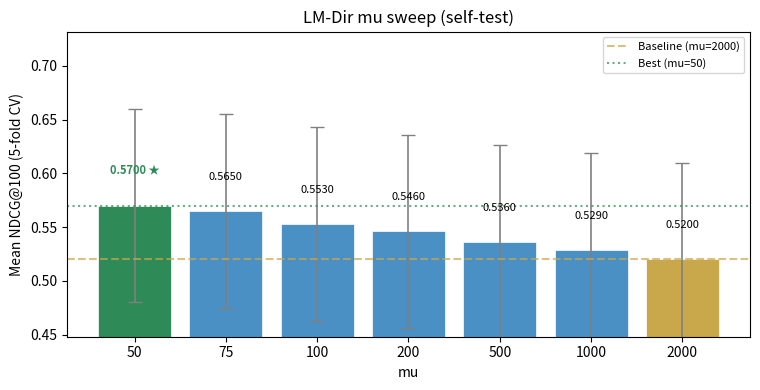
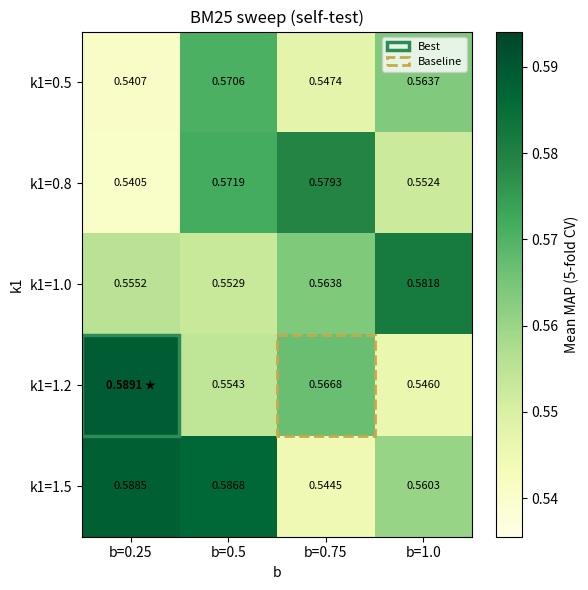
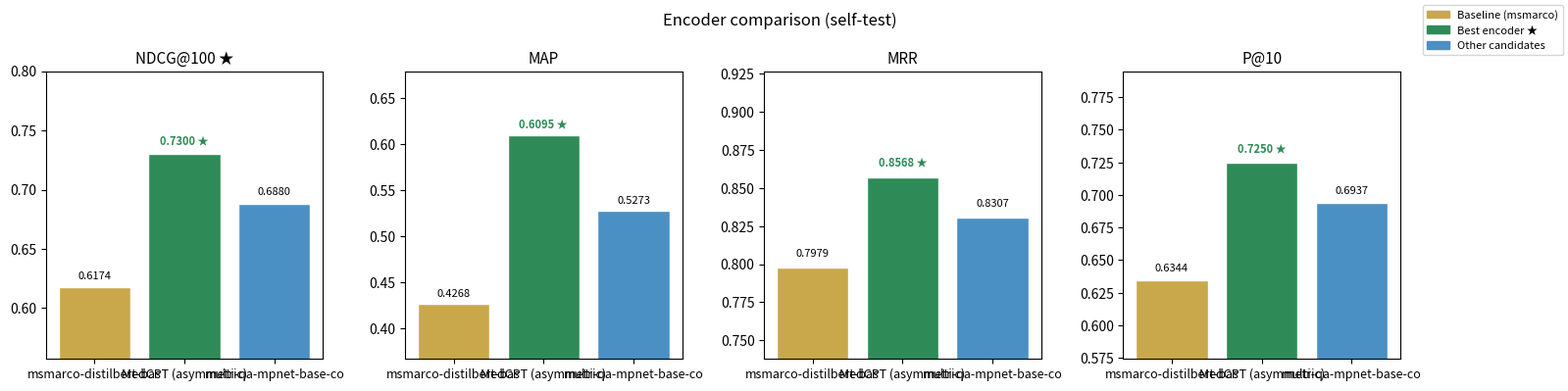
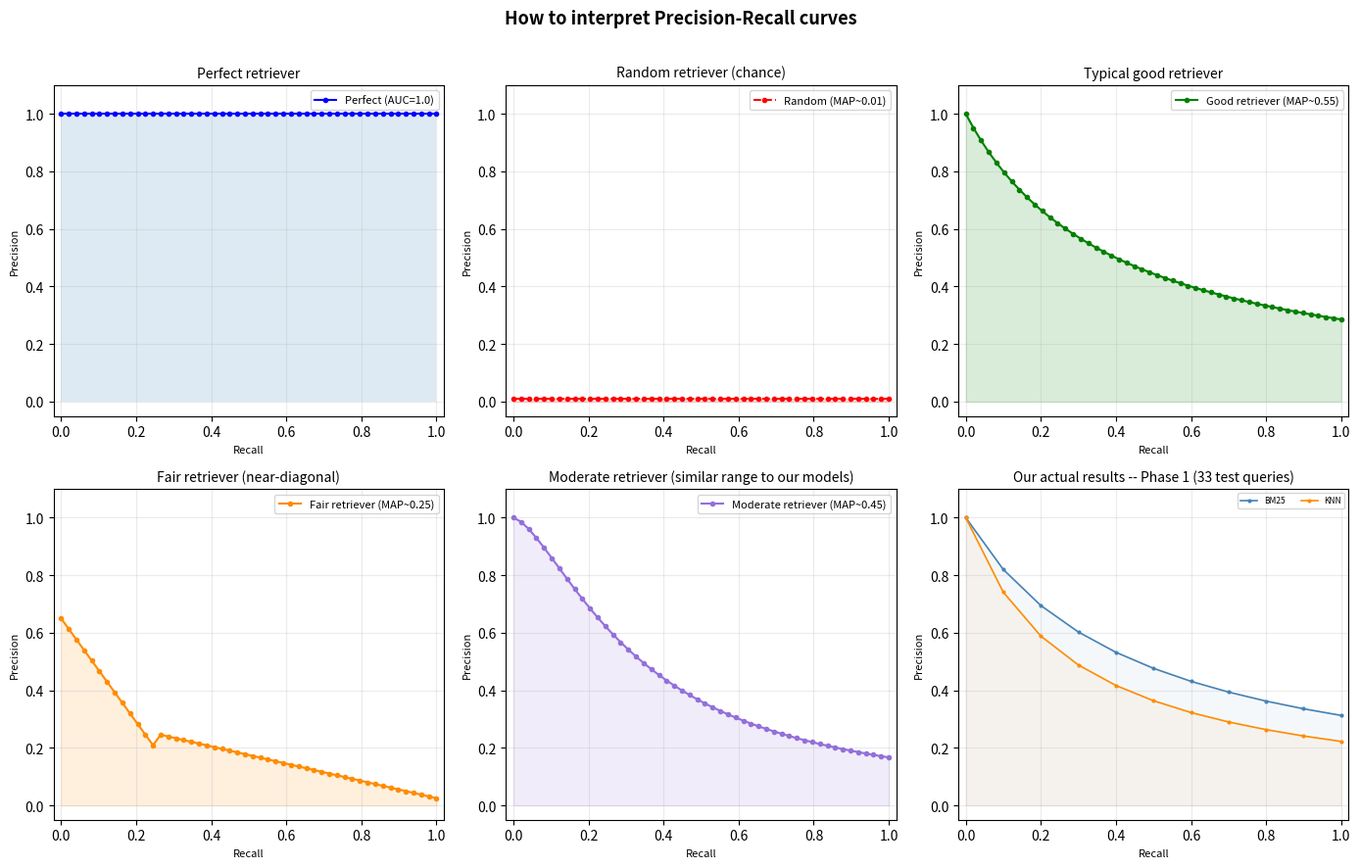

Generate these figures, in order, with matplotlib:
"""
!!!! AI USED FOR PLOT FORMATTING
"""

import matplotlib
import matplotlib.pyplot as plt
import matplotlib.patches as mpatches
import numpy as np
from pathlib import Path
from typing import Optional


# consistent colour palette across all tuning plots
# baseline = muted gold/sand (visible but not aggressive)
# best     = seagreen (clearly "winner")
# other    = steelblue (neutral)
BASELINE_COLOR = "#C9A84C"   # muted gold
BEST_COLOR     = "#2E8B57"   # seagreen
OTHER_COLOR    = "#4A90C4"   # steel blue

# encoder-specific colours (key → bar colour)
# msmarco is the baseline → gold; best winner → seagreen; others → steel blue
ENCODER_COLORS = {
    "msmarco":  BASELINE_COLOR,
    "medcpt":   BEST_COLOR,
    "multi-qa": OTHER_COLOR,
}


# ── 1D sweep bar chart ──────────────────────────────────────────────────────

def plot_sweep_bar(
    param_values:  list,          # x-axis tick values (e.g. [50, 75, 100, 200, 500, ...])
    mean_maps:     list[float],   # mean MAP per param value
    std_maps:      list[float],   # std MAP per param value (for error bars)
    baseline_val,                 # which param value is the baseline (highlighted gold)
    param_label:   str,           # x-axis label, e.g. "mu" or "lambda"
    title:         str,
    save_path:     Optional[Path] = None,
) -> plt.Figure:
    """
    Bar chart with error bars for a 1D parameter sweep.

    Baseline bar is muted gold, best MAP bar is seagreen, all others are steel blue.
    Error bars show the cross-validation std across folds.
    """
    fig, ax = plt.subplots(figsize=(max(6, len(param_values) * 1.1), 4))

    x_labels = [str(v) for v in param_values]
    best_idx  = int(np.argmax(mean_maps))
    base_idx  = param_values.index(baseline_val) if baseline_val in param_values else None

    colors = []
    for i, v in enumerate(param_values):
        if i == best_idx:
            colors.append(BEST_COLOR)
        elif v == baseline_val:
            colors.append(BASELINE_COLOR)
        else:
            colors.append(OTHER_COLOR)

    bars = ax.bar(
        x_labels, mean_maps, yerr=std_maps,
        color=colors, capsize=5, edgecolor="white", linewidth=0.5,
        error_kw={"elinewidth": 1.2, "ecolor": "gray"},
    )

    # baseline reference line
    if base_idx is not None:
        ax.axhline(mean_maps[base_idx], color=BASELINE_COLOR, linestyle="--",
                   linewidth=1.5, alpha=0.7, label=f"Baseline ({param_label}={baseline_val})")

    # best reference line
    ax.axhline(mean_maps[best_idx], color=BEST_COLOR, linestyle=":",
               linewidth=1.5, alpha=0.7, label=f"Best ({param_label}={param_values[best_idx]})")

    # value labels above bars
    for i, (bar, v) in enumerate(zip(bars, mean_maps)):
        is_best = (i == best_idx)
        label = f"{v:.4f}" + (" ★" if is_best else "")
        ax.text(bar.get_x() + bar.get_width() / 2, bar.get_height() + max(std_maps) * 0.3,
                label, ha="center", va="bottom", fontsize=8,
                fontweight="bold" if is_best else "normal",
                color=BEST_COLOR if is_best else "black")

    ax.set_xlabel(param_label)
    ax.set_ylabel("Mean NDCG@100 (5-fold CV)")
    ax.set_title(title)
    ax.legend(fontsize=8)

    # y-axis range: give some breathing room
    ymin = max(0, min(mean_maps) - max(std_maps) * 0.8)
    ymax = max(mean_maps) + max(std_maps) * 1.8
    ax.set_ylim(ymin, ymax)

    plt.tight_layout()
    if save_path:
        save_path = Path(save_path)
        save_path.parent.mkdir(parents=True, exist_ok=True)
        fig.savefig(save_path, dpi=150)
        print(f"Saved: {save_path}")

    plt.close(fig)
    return fig


# ── 2D heatmap (BM25 k1/b or any 2-param grid) ─────────────────────────────

def plot_heatmap_2d(
    row_values:    list[float],   # y-axis param (e.g. k1 values)
    col_values:    list[float],   # x-axis param (e.g. b values)
    map_matrix:    np.ndarray,    # shape (len(row_values), len(col_values)) — MAP values
    row_label:     str,           # y-axis label
    col_label:     str,           # x-axis label
    baseline_row:  float,         # row value of the baseline config (drawn as red border)
    baseline_col:  float,         # col value of the baseline config
    title:         str,
    save_path:     Optional[Path] = None,
) -> plt.Figure:
    """
    Colour heatmap for a 2D grid search result.

    Best cell gets a '*', baseline cell gets a red border. Values annotated inside cells.
    """
    fig, ax = plt.subplots(figsize=(max(6, len(col_values) * 1.5), max(4, len(row_values) * 1.2)))

    im = ax.imshow(
        map_matrix, cmap="YlGn", aspect="auto",
        vmin=map_matrix.min() - 0.005, vmax=map_matrix.max() + 0.005,
    )
    plt.colorbar(im, ax=ax, label="Mean MAP (5-fold CV)")

    # axis ticks
    ax.set_xticks(range(len(col_values)))
    ax.set_xticklabels([f"{col_label}={c}" for c in col_values])
    ax.set_yticks(range(len(row_values)))
    ax.set_yticklabels([f"{row_label}={r}" for r in row_values])

    # find best cell
    best_i, best_j = np.unravel_index(np.argmax(map_matrix), map_matrix.shape)

    # annotate cells with values
    for i in range(len(row_values)):
        for j in range(len(col_values)):
            v    = map_matrix[i, j]
            star = " ★" if (i == best_i and j == best_j) else ""
            ax.text(j, i, f"{v:.4f}{star}", ha="center", va="center", fontsize=8,
                    fontweight="bold" if (i == best_i and j == best_j) else "normal",
                    color="black")

    # green border around best cell
    ax.add_patch(plt.Rectangle(
        (best_j - 0.5, best_i - 0.5), 1, 1,
        fill=False, edgecolor=BEST_COLOR, lw=2.5, label="Best",
    ))

    # gold dashed border around baseline cell
    try:
        bi = row_values.index(baseline_row)
        bj = col_values.index(baseline_col)
        ax.add_patch(plt.Rectangle(
            (bj - 0.5, bi - 0.5), 1, 1,
            fill=False, edgecolor=BASELINE_COLOR, lw=2, linestyle="--", label="Baseline",
        ))
        ax.legend(loc="upper right", fontsize=8)
    except ValueError:
        ax.legend(loc="upper right", fontsize=8)

    ax.set_title(title)
    ax.set_xlabel(col_label)
    ax.set_ylabel(row_label)
    plt.tight_layout()

    if save_path:
        save_path = Path(save_path)
        save_path.parent.mkdir(parents=True, exist_ok=True)
        fig.savefig(save_path, dpi=150)
        print(f"Saved: {save_path}")

    plt.close(fig)
    return fig


# ── Encoder comparison grouped bar chart ────────────────────────────────────

def plot_encoder_bars(
    encoder_keys:    list[str],          # e.g. ["msmarco", "medcpt", "multi-qa"]
    encoder_labels:  list[str],          # display names (can be long)
    ndcg_values:     list[float],
    map_values:      list[float],
    mrr_values:      list[float],
    p10_values:      list[float],
    baseline_key:    str = "msmarco",    # which encoder is the baseline
    title:           str = "Dense Encoder Comparison",
    save_path:       Optional[Path] = None,
) -> plt.Figure:
    """
    Four-panel grouped bar chart: NDCG@100 | MAP | MRR | P@10 per encoder.
    Baseline encoder highlighted in gold; best in seagreen; others in steel blue.
    """
    fig, axes = plt.subplots(1, 4, figsize=(16, 4))
    metrics   = [ndcg_values, map_values, mrr_values, p10_values]
    titles_   = ["NDCG@100 ★", "MAP", "MRR", "P@10"]

    # shorten labels for x-axis (avoid overlap)
    short_labels = [_shorten_label(lbl) for lbl in encoder_labels]

    colors = [
        ENCODER_COLORS.get(k, OTHER_COLOR) for k in encoder_keys
    ]

    for ax, vals, mtitle in zip(axes, metrics, titles_):
        best_i = int(np.argmax(vals))
        bars = ax.bar(short_labels, vals, color=colors, edgecolor="white")
        ax.set_title(mtitle, fontsize=11)
        ymin = max(0, min(vals) - 0.06)
        ymax = max(vals) + 0.07
        ax.set_ylim(ymin, ymax)
        ax.tick_params(axis="x", rotation=0, labelsize=9)

        for i, (bar, v) in enumerate(zip(bars, vals)):
            is_best = (i == best_i)
            ax.text(
                bar.get_x() + bar.get_width() / 2,
                bar.get_height() + 0.006,
                f"{v:.4f}" + (" ★" if is_best else ""),
                ha="center", va="bottom", fontsize=8,
                fontweight="bold" if is_best else "normal",
                color=BEST_COLOR if is_best else "black",
            )

    # shared legend: baseline vs best vs others
    legend_patches = [
        mpatches.Patch(color=BASELINE_COLOR, label="Baseline (msmarco)"),
        mpatches.Patch(color=BEST_COLOR,     label="Best encoder ★"),
        mpatches.Patch(color=OTHER_COLOR,    label="Other candidates"),
    ]
    fig.legend(handles=legend_patches, loc="upper right", fontsize=8)

    fig.suptitle(title, fontsize=12)
    plt.tight_layout(rect=[0, 0, 0.92, 1])

    if save_path:
        save_path = Path(save_path)
        save_path.parent.mkdir(parents=True, exist_ok=True)
        fig.savefig(save_path, dpi=150)
        print(f"Saved: {save_path}")

    plt.close(fig)
    return fig



# ── Field ablation bar chart ─────────────────────────────────────────────────

def plot_field_ablation(
    ablation_results: dict,           # {field_name: {"NDCG@100": float, "MAP": float, "MRR": float, "P@10": float}}
    primary_metric:   str  = "NDCG@100",
    save_path: Optional[Path] = None,
) -> plt.Figure:
    """
    Grouped bar chart for query field ablation: NDCG@100 / MAP / MRR / P@10 per field.

    Best field (by primary_metric) → seagreen bars.
    All others → steel blue bars.
    Supports 3–6 fields; labels are wrapped automatically.
    """
    fields   = list(ablation_results.keys())
    metrics  = ["NDCG@100", "MAP", "MRR", "P@10"]
    n_fields = len(fields)
    n_metrics = len(metrics)

    # determine winner
    best_field = max(fields, key=lambda f: ablation_results[f].get(primary_metric, 0.0))

    # field display labels — wrap long names so they fit on the x-axis
    _label_map = {
        "topic":           "topic",
        "question":        "question",
        "narrative":       "narrative",
        "topic+question":  "topic\n+question",
        "topic+narrative": "topic\n+narrative",
        "concatenated":    "concatenated\n(all three)",
    }
    x_labels = [_label_map.get(f, f) for f in fields]

    # scale figure width with number of fields
    fig_w = max(14, n_fields * 2.5)
    fig, axes = plt.subplots(1, n_metrics, figsize=(fig_w, 4.8), sharey=False)

    metric_label_map = {
        "NDCG@100": "NDCG@100 ★ primary",
        "MAP":     "MAP",
        "MRR":     "MRR",
        "P@10":    "P@10",
    }

    for ax, metric in zip(axes, metrics):
        vals = [ablation_results[f].get(metric, 0.0) for f in fields]
        best_i = fields.index(best_field)

        bar_colors = [
            BEST_COLOR if f == best_field else OTHER_COLOR
            for f in fields
        ]

        bars = ax.bar(x_labels, vals, color=bar_colors, edgecolor="white", width=0.55)

        ymin = max(0.0, min(vals) - 0.04)
        ymax = max(vals) + 0.06
        ax.set_ylim(ymin, ymax)
        ax.set_title(metric_label_map.get(metric, metric), fontsize=10,
                     fontweight="bold" if metric == primary_metric else "normal",
                     color=BEST_COLOR if metric == primary_metric else "black")
        ax.tick_params(axis="x", labelsize=7.5, rotation=45)
        for lbl in ax.get_xticklabels():
            lbl.set_ha("right")

        for i, (bar, v) in enumerate(zip(bars, vals)):
            is_best = (i == best_i) and (metric == primary_metric)
            ax.text(
                bar.get_x() + bar.get_width() / 2,
                bar.get_height() + 0.004,
                f"{v:.4f}" + (" ★" if is_best else ""),
                ha="center", va="bottom", fontsize=7.5,
                fontweight="bold" if (i == best_i) else "normal",
                color=BEST_COLOR if (i == best_i) else "black",
            )

    # legend
    legend_patches = [
        mpatches.Patch(color=BEST_COLOR,  label=f"Best field ({best_field}) ★"),
        mpatches.Patch(color=OTHER_COLOR, label="Other fields"),
    ]
    fig.legend(handles=legend_patches, loc="upper right", fontsize=9)

    fig.suptitle(
        f"Query Field Ablation (BM25, {n_fields} fields, 32 train topics)\n"
        f"Primary criterion: {primary_metric} → winner: '{best_field}'",
        fontsize=12, fontweight="bold",
    )
    plt.tight_layout(rect=[0, 0, 0.87, 0.93])

    if save_path:
        save_path = Path(save_path)
        save_path.parent.mkdir(parents=True, exist_ok=True)
        fig.savefig(save_path, dpi=150, bbox_inches="tight")
        print(f"[plots] Saved field ablation -> {save_path}")

    plt.close(fig)
    return fig


# ── High-level SweepResult wrappers ─────────────────────────────────────────
# Each accepts a SweepResult object (from src.tuning.sweeper) and delegates
# to the low-level helpers above.  These are the functions called from the notebook.

def plot_lmdir_sweep(result, save_path: Optional[Path] = None) -> plt.Figure:
    """
    Bar chart for LM-Dirichlet mu sweep. Accepts a SweepResult (kind="lmdir").
    """
    rows = sorted(result.rows, key=lambda r: r["mu"])
    return plot_sweep_bar(
        param_values  = [r["mu"] for r in rows],
        mean_maps     = [r["mean_ndcg"] for r in rows],
        std_maps      = [r["std_ndcg"] for r in rows],
        baseline_val  = result.baseline_id,
        param_label   = "μ",
        title         = "LM-Dirichlet μ — NDCG@100 (5-fold CV on train)",
        save_path     = save_path,
    )


def plot_lmjm_sweep(result, save_path: Optional[Path] = None) -> plt.Figure:
    """
    Bar chart for LM Jelinek-Mercer lambda sweep. Accepts a SweepResult (kind="lmjm").
    """
    rows = sorted(result.rows, key=lambda r: r["lambda"])
    return plot_sweep_bar(
        param_values  = [r["lambda"] for r in rows],
        mean_maps     = [r["mean_ndcg"] for r in rows],
        std_maps      = [r["std_ndcg"] for r in rows],
        baseline_val  = result.baseline_id,
        param_label   = "λ",
        title         = "LM Jelinek-Mercer λ — NDCG@100 (5-fold CV on train)",
        save_path     = save_path,
    )


def plot_bm25_sweep(result, save_path: Optional[Path] = None) -> plt.Figure:
    """
    Heatmap for BM25 (k1, b) grid sweep. Accepts a SweepResult (kind="bm25").
    """
    k1_vals = sorted(set(r["k1"] for r in result.rows))
    b_vals  = sorted(set(r["b"]  for r in result.rows))

    # build map matrix (rows=k1, cols=b)
    lookup = {(r["k1"], r["b"]): r["mean_ndcg"] for r in result.rows}
    matrix = np.array(
        [[lookup.get((k1, b), 0.0) for b in b_vals] for k1 in k1_vals]
    )

    baseline_k1, baseline_b = result.baseline_id
    return plot_heatmap_2d(
        row_values   = k1_vals,
        col_values   = b_vals,
        map_matrix   = matrix,
        row_label    = "k1",
        col_label    = "b",
        baseline_row = baseline_k1,
        baseline_col = baseline_b,
        title        = "BM25 (k1, b) — NDCG@100 (5-fold CV on train)",
        save_path    = save_path,
    )


def plot_encoder_sweep(result, save_path: Optional[Path] = None) -> plt.Figure:
    """
    Grouped bar chart comparing encoders. Accepts a SweepResult (kind="encoder").
    """
    rows = result.rows   # already sorted by ndcg desc
    return plot_encoder_bars(
        encoder_keys   = [r["alias"] for r in rows],
        encoder_labels = [r["alias"] for r in rows],
        ndcg_values    = [r["ndcg"]  for r in rows],
        map_values     = [r["map"]   for r in rows],
        mrr_values     = [r["mrr"]   for r in rows],
        p10_values     = [r["p10"]   for r in rows],
        baseline_key   = result.baseline_id,
        title          = "Dense Encoder Comparison — NDCG@100 / MAP / MRR / P@10 (train set)",
        save_path      = save_path,
    )


def _shorten_label(label: str, max_len: int = 22) -> str:
    """Trim a long encoder name for x-axis readability."""
    # take the last part after "/" if it's a HuggingFace path
    if "/" in label:
        label = label.split("/")[-1]
    return label[:max_len]


# ── RRF pair comparison bar chart ────────────────────────────────────────────

_SOLO_BAR_COLOR = "#e07b54"   # orange — all solo-model bars share this colour


def plot_rrf_bars(
    labels:       list[str],   # one label per (pair, k) combination
    ndcg_values:  list[float],
    map_values:   list[float],
    mrr_values:   list[float],
    p10_values:   list[float],
    best_rrf_idx: int,         # index of the best RRF config in the (already merged+sorted) list
    is_solo:      list[bool],  # True for solo-model bars, False for RRF-pair bars
    title:        str = "RRF Pair Grid Search",
    save_path:    Optional[Path] = None,
) -> plt.Figure:
    """
    2×2 bar chart (NDCG@100 | MAP | MRR | P@10) for RRF pair × k combinations,
    with solo-model reference bars injected and sorted in the same chart.

    Colour coding:
      seagreen  — best RRF config (★)
      steelblue — other RRF configs
      orange    — solo-model best scores (labelled "… best solo")
    X-labels rotated 45° so they fit.
    """
    n = len(labels)
    bar_colors = []
    for i in range(n):
        if is_solo[i]:
            bar_colors.append(_SOLO_BAR_COLOR)
        elif i == best_rrf_idx:
            bar_colors.append(BEST_COLOR)
        else:
            bar_colors.append(OTHER_COLOR)

    fig, axes_2d = plt.subplots(2, 2, figsize=(max(12, n * 1.0), 9.6))
    axes = axes_2d.flatten()

    metrics_data = [ndcg_values, map_values, mrr_values, p10_values]
    titles_      = ["NDCG@100 ★", "MAP",      "MRR",      "P@10"]

    for ax, vals, mtitle in zip(axes, metrics_data, titles_):
        # best overall bar (may be a solo)
        b_idx = int(np.argmax(vals))
        # best RRF-only bar
        rrf_best_v = max(
            (v for i, v in enumerate(vals) if not is_solo[i]), default=None
        )
        bars = ax.bar(labels, vals, color=bar_colors, edgecolor="white")
        ax.set_title(mtitle, fontsize=11,
                     fontweight="bold" if mtitle == "NDCG@100 ★" else "normal",
                     color=BEST_COLOR if mtitle == "NDCG@100 ★" else "black")
        ymin = max(0, min(vals) - 0.04)
        ymax = max(vals) + 0.07
        ax.set_ylim(ymin, ymax)
        ax.tick_params(axis="x", rotation=45, labelsize=8)
        for lbl in ax.get_xticklabels():
            lbl.set_ha("right")

        # value annotations
        for i, (bar, v) in enumerate(zip(bars, vals)):
            is_overall_best = (i == b_idx)
            ax.text(
                bar.get_x() + bar.get_width() / 2,
                bar.get_height() + 0.006,
                f"{v:.4f}" + (" ★" if is_overall_best else ""),
                ha="center", va="bottom", fontsize=7.5,
                fontweight="bold" if is_overall_best else "normal",
                color=BEST_COLOR if (not is_solo[i] and i == best_rrf_idx)
                      else (_SOLO_BAR_COLOR if is_solo[i] else "black"),
            )

    legend_patches = [
        mpatches.Patch(color=BEST_COLOR,     label="Best RRF config ★"),
        mpatches.Patch(color=OTHER_COLOR,    label="Other RRF configs"),
        mpatches.Patch(color=_SOLO_BAR_COLOR, label="Solo model (best tuned)"),
    ]
    fig.legend(handles=legend_patches, loc="upper right", fontsize=8,
               framealpha=0.9, borderpad=0.8)
    fig.suptitle(title, fontsize=12, fontweight="bold")
    plt.tight_layout(rect=[0, 0, 0.86, 0.95])

    if save_path:
        save_path = Path(save_path)
        save_path.parent.mkdir(parents=True, exist_ok=True)
        fig.savefig(save_path, dpi=150, bbox_inches="tight")
        print(f"[plots] Saved RRF sweep -> {save_path}")

    plt.close(fig)
    return fig


def plot_rrf_sweep(result, save_path: Optional[Path] = None) -> plt.Figure:
    """
    2×2 bar chart for RRF pair × k grid search. Accepts a SweepResult (kind="rrf").

    Solo-model scores from result.meta["solo_scores"] are injected as orange bars
    and sorted together with the RRF pair bars so the comparison is immediate.
    The best RRF config is still highlighted in seagreen; solo bars are orange.
    """
    rows = result.rows   # sorted by mean_ndcg desc from sweep
    solo_scores: dict = result.meta.get("solo_scores") or {}

    # Build unified entry list: RRF rows first, then solo entries
    entries = [
        {"label": r["label"], "ndcg": r["mean_ndcg"], "map": r["mean_map"],
         "mrr": r["mean_mrr"], "p10": r["mean_p10"], "is_solo": False}
        for r in rows
    ]
    for solo_name, sc in solo_scores.items():
        entries.append({
            "label":   f"{solo_name} best solo",
            "ndcg":    sc.get("ndcg", 0.0),
            "map":     sc.get("map",  0.0),
            "mrr":     sc.get("mrr",  0.0),
            "p10":     sc.get("p10",  0.0),
            "is_solo": True,
        })

    # Sort all together by NDCG descending
    entries.sort(key=lambda e: e["ndcg"], reverse=True)

    labels   = [e["label"]   for e in entries]
    ndcg     = [e["ndcg"]    for e in entries]
    maps     = [e["map"]     for e in entries]
    mrrs     = [e["mrr"]     for e in entries]
    p10s     = [e["p10"]     for e in entries]
    is_solo  = [e["is_solo"] for e in entries]

    # Best RRF index (first non-solo after sorting)
    best_rrf_idx = next(
        (i for i, s in enumerate(is_solo) if not s), 0
    )

    n_pairs = len(set(r["pair"] for r in rows))
    n_k     = len(set(r["rrf_k"] for r in rows))
    n_solo  = len(solo_scores)
    title   = (
        f"RRF Pair × k Grid Search — NDCG@100 / MAP / MRR / P@10 "
        f"({n_pairs} pairs × {n_k} k-values + {n_solo} solo refs, 5-fold CV on train)"
    )

    return plot_rrf_bars(
        labels       = labels,
        ndcg_values  = ndcg,
        map_values   = maps,
        mrr_values   = mrrs,
        p10_values   = p10s,
        best_rrf_idx = best_rrf_idx,
        is_solo      = is_solo,
        title        = title,
        save_path    = save_path,
    )


# ── Tuning summary: baseline vs best for all models ─────────────────────────

def plot_tuning_summary(
    bm25,
    lmjm,
    lmdir,
    enc_sweep,
    save_path: Optional[Path] = None,
) -> plt.Figure:
    """
    Two-panel summary figure for the full Phase 1 tuning session.

    Left panel  — grouped bar chart: baseline NDCG@100 vs tuned NDCG@100 for every model.
    Right panel — horizontal gain bars: ΔNDCG@100 per model.

    Each SweepResult must expose .best (dict with 'mean_ndcg' or 'ndcg') and
    .baseline() (same structure, or None if no baseline in grid).
    """
    import pandas as pd

    # ── Collect numbers ───────────────────────────────────────────────────────
    def _ndcg(row, key="mean_ndcg"):
        """Accept both 'mean_ndcg' (CV sweeps) and 'ndcg' (encoder sweep)."""
        return row.get(key) or row.get("ndcg") or row.get("mean_ndcg") or 0.0

    entries = [
        ("BM25",    bm25.baseline(),    bm25.best),
        ("LM-JM",   lmjm.baseline(),    lmjm.best),
        ("LM-Dir",  lmdir.baseline(),   lmdir.best),
        ("Encoder", enc_sweep.baseline(), enc_sweep.best),
    ]

    labels    = [e[0] for e in entries]
    baselines = [_ndcg(e[1]) if e[1] else 0.0 for e in entries]
    bests     = [_ndcg(e[2]) for e in entries]
    deltas    = [b - a for a, b in zip(baselines, bests)]

    # ── Best-config strings for annotations ──────────────────────────────────
    def _cfg(entry_name, best_row):
        if entry_name == "BM25":
            return f"k1={best_row.get('k1', '?'):.2f}, b={best_row.get('b', '?'):.2f}"
        if entry_name == "LM-JM":
            return f"λ={best_row.get('lambda', '?'):.1f}"
        if entry_name == "LM-Dir":
            return f"μ={best_row.get('mu', '?')}"
        if entry_name == "Encoder":
            return str(best_row.get("alias", "?"))
        return "?"

    cfg_labels = [_cfg(e[0], e[2]) for e in entries]

    # ── Figure ───────────────────────────────────────────────────────────────
    fig, (ax_left, ax_right) = plt.subplots(1, 2, figsize=(13, 4.5),
                                             gridspec_kw={"width_ratios": [2, 1]})

    x = np.arange(len(labels))
    w = 0.35

    bars_base = ax_left.bar(x - w / 2, baselines, w, color=BASELINE_COLOR,
                             label="Baseline", edgecolor="white")
    bars_best = ax_left.bar(x + w / 2, bests,     w, color=BEST_COLOR,
                             label="Tuned best", edgecolor="white")

    for bar, val in zip(bars_base, baselines):
        ax_left.text(bar.get_x() + bar.get_width() / 2, bar.get_height() + 0.004,
                     f"{val:.4f}", ha="center", va="bottom", fontsize=7.5)
    for bar, val, cfg in zip(bars_best, bests, cfg_labels):
        ax_left.text(bar.get_x() + bar.get_width() / 2, bar.get_height() + 0.004,
                     f"{val:.4f}\n({cfg})", ha="center", va="bottom", fontsize=7,
                     color=BEST_COLOR, fontweight="bold")

    ax_left.set_xticks(x)
    ax_left.set_xticklabels(labels)
    ax_left.set_ylabel("NDCG@100 (train set)")
    ax_left.set_title("Baseline vs Tuned — NDCG@100", fontsize=11)
    ymax = max(bests) + 0.08
    ymin = max(0, min(baselines) - 0.05)
    ax_left.set_ylim(ymin, ymax)
    ax_left.legend(fontsize=9)

    # ── Right: delta bars ────────────────────────────────────────────────────
    delta_colors = [BEST_COLOR if d >= 0 else "tomato" for d in deltas]
    h_bars = ax_right.barh(labels, deltas, color=delta_colors, edgecolor="white")
    ax_right.axvline(0, color="gray", linewidth=0.8, linestyle="--")
    for bar, d in zip(h_bars, deltas):
        sign = "+" if d >= 0 else ""
        ax_right.text(
            d + (0.0005 if d >= 0 else -0.0005),
            bar.get_y() + bar.get_height() / 2,
            f"{sign}{d:.4f}",
            ha="left" if d >= 0 else "right",
            va="center", fontsize=9, fontweight="bold",
            color=BEST_COLOR if d >= 0 else "tomato",
        )
    ax_right.set_xlabel("ΔNDCG@100")
    ax_right.set_title("Gain from tuning", fontsize=11)
    ax_right.invert_yaxis()

    fig.suptitle("Phase 1 — Hyperparameter Tuning Summary (train-set 5-fold CV)",
                 fontsize=12, fontweight="bold")
    plt.tight_layout()

    if save_path:
        save_path = Path(save_path)
        save_path.parent.mkdir(parents=True, exist_ok=True)
        fig.savefig(save_path, dpi=150)
        print(f"[plots] Saved tuning summary -> {save_path}")

    plt.close(fig)
    return fig


# ── PR curve interpretation helper ──────────────────────────────────────────

def plot_pr_interpretation(
    real_strategy_curves: dict,   # {name: (recall_array, precision_array)} -- our actual results
    save_path: Optional[Path] = None,
) -> plt.Figure:
    """
    3x2 grid (6 panels) teaching how to read PR curves, then showing our real results.
      Row 1: perfect / random / good-retriever reference shapes
      Row 2: fair retriever / moderate retriever / our actual test-set results
    The bottom-left two panels sit in the same MAP range as our real models,
    so the reader can visually locate where our strategies fall on the quality scale.
    """
    fig, axes = plt.subplots(2, 3, figsize=(14, 9))
    recall = np.linspace(0, 1, 50)

    # ── Row 1: three reference extremes ─────────────────────────────────────

    # panel 1 -- perfect: precision = 1.0 at all recall levels
    ax = axes[0, 0]
    ax.plot(recall, np.ones_like(recall), "b-o", markersize=3, label="Perfect (AUC=1.0)")
    ax.fill_between(recall, np.ones_like(recall), alpha=0.15)
    ax.set_title("Perfect retriever", fontsize=10)

    # panel 2 -- random: precision ~ fraction of relevant in corpus (1.1% for our dataset)
    ax = axes[0, 1]
    rnd = 0.011 * np.ones_like(recall)
    ax.plot(recall, rnd, "r--o", markersize=3, label="Random (MAP~0.01)")
    ax.fill_between(recall, rnd, alpha=0.12, color="red")
    ax.set_title("Random retriever (chance)", fontsize=10)

    # panel 3 -- typical strong IR: starts ~1.0 precision, drops slowly (concave)
    ax = axes[0, 2]
    good = 1.0 / (1 + 2.5 * recall)
    ax.plot(recall, good, "g-o", markersize=3, label="Good retriever (MAP~0.55)")
    ax.fill_between(recall, good, alpha=0.15, color="green")
    ax.set_title("Typical good retriever", fontsize=10)

    # ── Row 2: intermediate shapes + actual results ──────────────────────────

    # panel 4 -- fair retriever (MAP~0.25): drops steeply after first few relevant docs
    # this is around the range of a weak or domain-mismatched dense model
    ax = axes[1, 0]
    fair = np.where(recall < 0.25, 0.65 - recall * 1.8, np.maximum(0.011, 0.25 - (recall - 0.25) * 0.3))
    ax.plot(recall, fair, color="darkorange", marker="o", markersize=3, label="Fair retriever (MAP~0.25)")
    ax.fill_between(recall, fair, alpha=0.13, color="darkorange")
    ax.set_title("Fair retriever (near-diagonal)", fontsize=10)

    # panel 5 -- moderate retriever (MAP~0.45): between good and fair
    # similar shape to our best lexical-only models
    ax = axes[1, 1]
    moderate = 1.0 / (1 + 5.0 * recall ** 1.5)
    ax.plot(recall, moderate, color="mediumpurple", marker="o", markersize=3, label="Moderate retriever (MAP~0.45)")
    ax.fill_between(recall, moderate, alpha=0.13, color="mediumpurple")
    ax.set_title("Moderate retriever (similar range to our models)", fontsize=10)

    # panel 6 -- our actual results (all strategies overlaid)
    ax = axes[1, 2]
    _colors = {
        "BM25":            "steelblue",
        "LM-JM":           "tomato",
        "LM-Dir":          "seagreen",
        "KNN":             "darkorange",
        "RRF":             "purple",
        "BM25 (tuned)":    "steelblue",
        "LM-Dir (mu=75)":  "seagreen",
        "KNN (MedCPT)":    "gold",
        "RRF (tuned)":     "darkviolet",
    }
    for name, (rl, mp) in real_strategy_curves.items():
        color = _colors.get(name, "gray")
        ax.plot(rl, mp, "o-", color=color, markersize=2, linewidth=1.2, label=name)
        ax.fill_between(rl, mp, alpha=0.05, color=color)
    ax.set_title("Our actual results -- Phase 1 (33 test queries)", fontsize=10)
    ax.legend(loc="upper right", fontsize=6, ncol=2)
    ax.grid(alpha=0.3)

    # ── shared axis formatting ───────────────────────────────────────────────
    for row in axes:
        for ax in row:
            ax.set_xlim(-0.02, 1.02)
            ax.set_ylim(-0.05, 1.1)
            ax.set_xlabel("Recall", fontsize=8)
            ax.set_ylabel("Precision", fontsize=8)
            if ax != axes[1, 2]:   # legend already set for actual-results panel
                ax.legend(fontsize=8)
            ax.grid(alpha=0.25)

    fig.suptitle("How to interpret Precision-Recall curves", fontsize=13, fontweight="bold")
    plt.tight_layout(rect=[0, 0, 1, 0.97])

    if save_path:
        save_path = Path(save_path)
        save_path.parent.mkdir(parents=True, exist_ok=True)
        fig.savefig(save_path, dpi=150)
        print(f"Saved: {save_path}")

    return fig


# ── self-test ────────────────────────────────────────────────────────────────

if __name__ == "__main__":
    import tempfile, os

    print("Testing plot_sweep_bar ...")
    fig = plot_sweep_bar(
        param_values=[50, 75, 100, 200, 500, 1000, 2000],
        mean_maps=[0.57, 0.565, 0.553, 0.546, 0.536, 0.529, 0.520],
        std_maps=[0.09] * 7,
        baseline_val=2000,
        param_label="mu",
        title="LM-Dir mu sweep (self-test)",
    )
    assert fig is not None
    plt.close(fig)
    print("  OK")

    print("Testing plot_heatmap_2d ...")
    k1s = [0.5, 0.8, 1.0, 1.2, 1.5]
    bs  = [0.25, 0.5, 0.75, 1.0]
    mat = np.random.uniform(0.54, 0.59, (len(k1s), len(bs)))
    fig = plot_heatmap_2d(k1s, bs, mat, "k1", "b", 1.2, 0.75, "BM25 sweep (self-test)")
    assert fig is not None
    plt.close(fig)
    print("  OK")

    print("Testing plot_encoder_bars ...")
    fig = plot_encoder_bars(
        encoder_keys=["msmarco", "medcpt", "multi-qa"],
        encoder_labels=["msmarco-distilbert-base-v2", "MedCPT (asymmetric)", "multi-qa-mpnet-base-cos-v1"],
        ndcg_values=[0.6174, 0.7300, 0.6880],
        map_values=[0.4268, 0.6095, 0.5273],
        mrr_values=[0.7979, 0.8568, 0.8307],
        p10_values=[0.6344, 0.7250, 0.6937],
        title="Encoder comparison (self-test)",
    )
    assert fig is not None
    plt.close(fig)
    print("  OK")

    print("Testing plot_pr_interpretation ...")
    dummy_curves = {
        "BM25":  (np.linspace(0, 1, 11), 1 / (1 + 2.2 * np.linspace(0, 1, 11))),
        "KNN":   (np.linspace(0, 1, 11), 1 / (1 + 3.5 * np.linspace(0, 1, 11))),
    }
    with tempfile.TemporaryDirectory() as tmpdir:
        path = Path(tmpdir) / "pr_interp_test.png"
        fig = plot_pr_interpretation(dummy_curves, save_path=path)
        assert path.exists(), "PNG not saved"
    plt.close(fig)
    print("  OK")

    print("All tuning_plots self-tests passed.")
